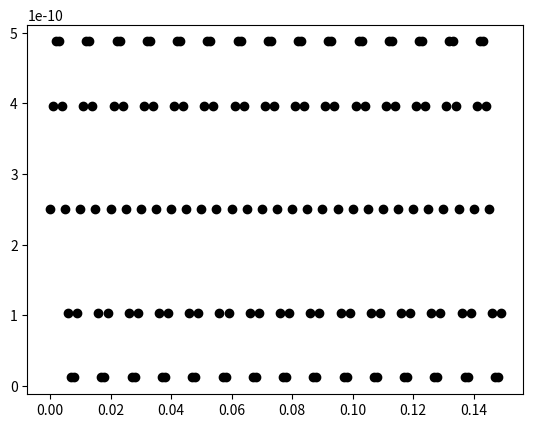

Write the Python code that produced this figure.
import math

import numpy as np
import matplotlib.pyplot as plt

t_max = 150e-3  # second
dt = 1e-3  # second
tau = 20e-3  # second
el = -60e-3  # milivolt
vr = -70e-3  # milivolt
vth = -50e-3  # milivolt
r = 100e6  # ohm
i_mean = 25e-11  # ampere


np.random.seed(2020)

step_end = int(t_max / dt)  # =150

if __name__ == '__main__':

    plt.figure()

    i_arr = np.arange(step_end, dtype=np.float64)

    for step in range(step_end):
        t = step * dt
        i = i_mean * (1 + math.sin(2 * math.pi * t / 0.01))
        i_arr[step] = i
        plt.plot(t, i, 'ko')
    print(i_arr)

    plt.show()



